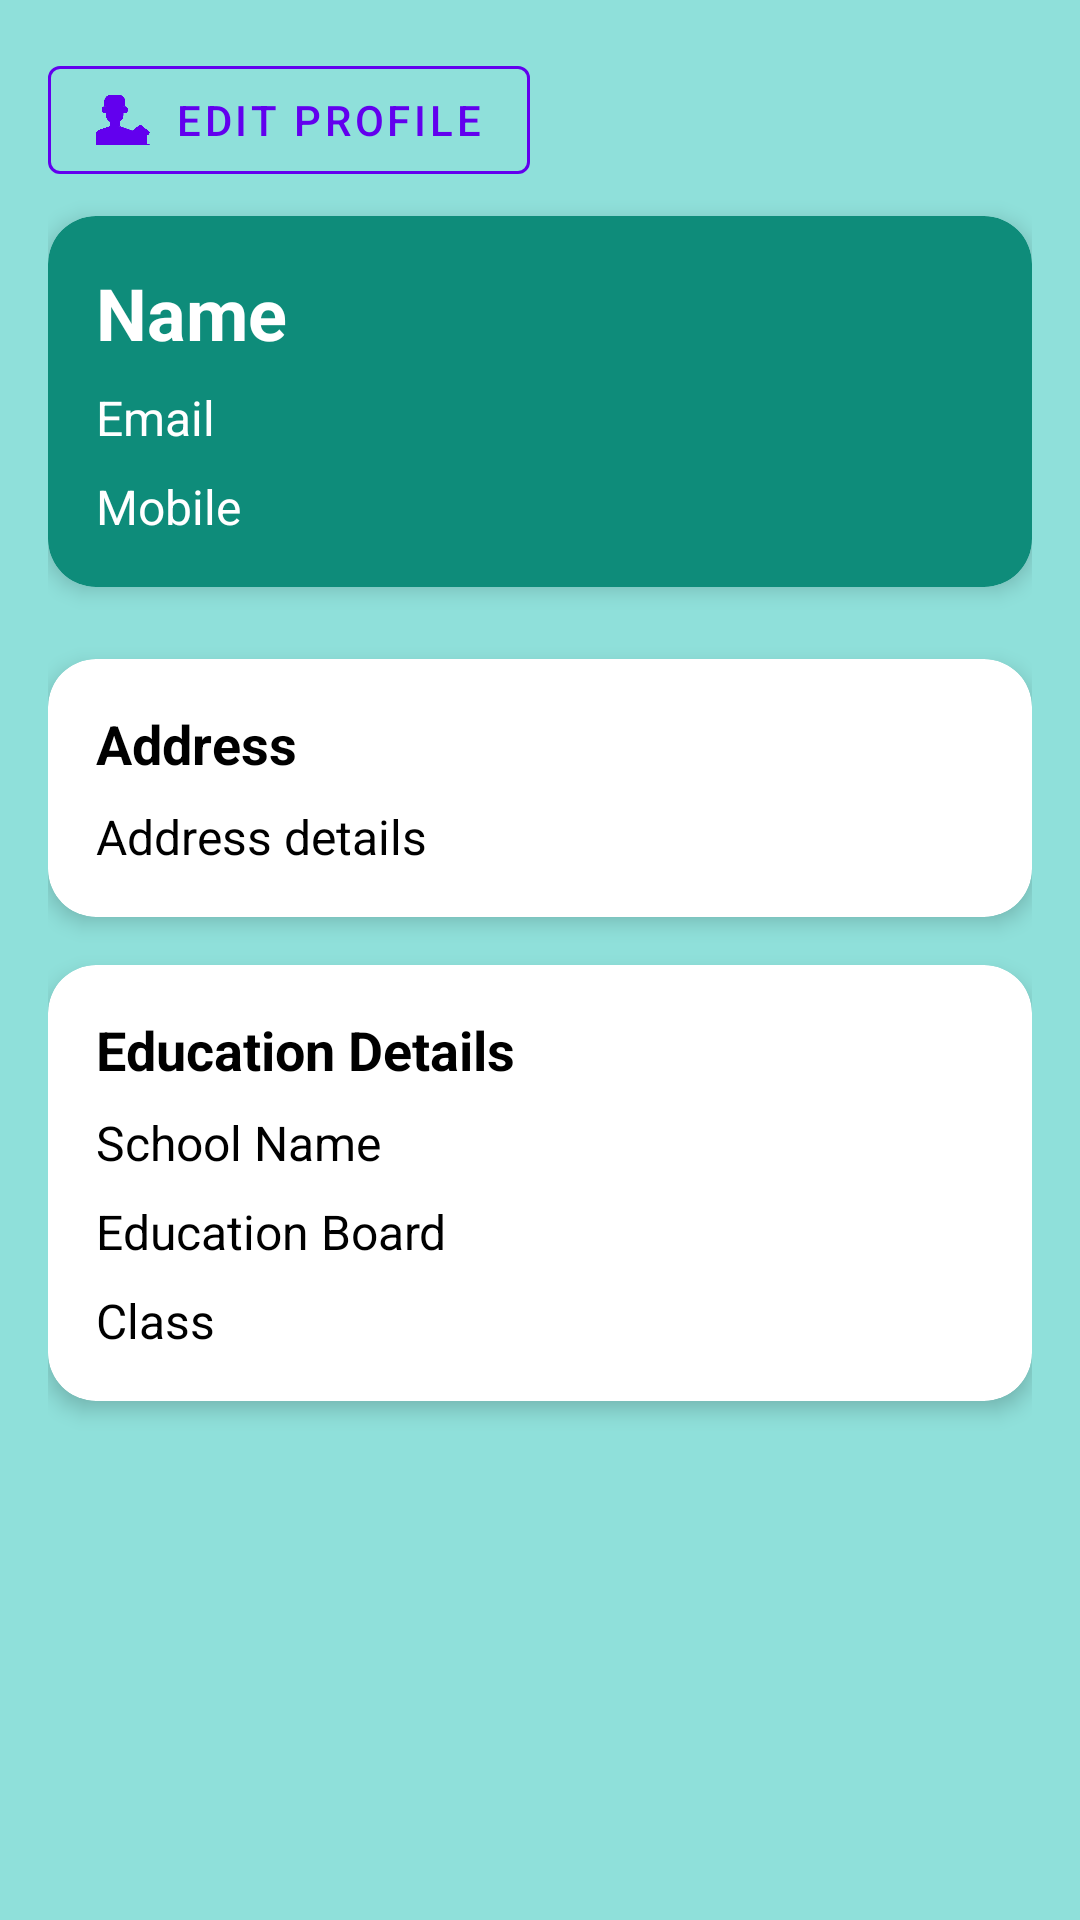

Reconstruct the res/layout file that produces this screen, plus the resources it refers to.
<!-- AndroidManifest.xml: application theme Theme.MyRo -->
<!-- res/layout/fragment_pro.xml -->
<?xml version="1.0" encoding="utf-8"?>
<androidx.core.widget.NestedScrollView
    xmlns:android="http://schemas.android.com/apk/res/android"
    xmlns:app="http://schemas.android.com/apk/res-auto"
    android:layout_width="match_parent"
    android:layout_height="match_parent"
    android:background="#8FE0DA"
    android:fillViewport="true">

    <LinearLayout
        android:layout_width="match_parent"
        android:layout_height="wrap_content"
        android:orientation="vertical"
        android:padding="16dp">

        
        <RelativeLayout
            android:layout_width="match_parent"
            android:layout_height="wrap_content"
            android:layout_marginBottom="8dp">

            <com.google.android.material.button.MaterialButton
                android:id="@+id/btnEdit"
                style="@style/Widget.MaterialComponents.Button.OutlinedButton"
                android:layout_width="wrap_content"
                android:layout_height="wrap_content"
                android:text="Edit Profile"
                android:textColor="#6200EE"
                android:textSize="14sp"
                app:icon="@drawable/broker"
                app:iconGravity="textStart"
                app:iconPadding="8dp"
                app:iconTint="#6200EE"
                app:strokeColor="#6200EE"
                app:strokeWidth="1dp" />
        </RelativeLayout>

        
        <androidx.cardview.widget.CardView
            android:layout_width="match_parent"
            android:layout_height="wrap_content"
            app:cardCornerRadius="16dp"
            app:cardElevation="4dp"
            android:layout_marginBottom="16dp"
            app:cardBackgroundColor="@color/teal">

            <LinearLayout
                android:layout_width="match_parent"
                android:layout_height="wrap_content"
                android:orientation="vertical"
                android:padding="16dp">

                <TextView
                    android:id="@+id/tvName"
                    android:layout_width="wrap_content"
                    android:layout_height="wrap_content"
                    android:text="Name"
                    android:textSize="24sp"
                    android:textStyle="bold"
                    android:textColor="@color/white"/>

                <TextView
                    android:id="@+id/tvEmail"
                    android:layout_width="wrap_content"
                    android:layout_height="wrap_content"
                    android:text="Email"
                    android:textSize="16sp"
                    android:layout_marginTop="8dp"
                    android:textColor="@color/white"/>

                <TextView
                    android:id="@+id/tvMobileNo"
                    android:layout_width="wrap_content"
                    android:layout_height="wrap_content"
                    android:text="Mobile"
                    android:textSize="16sp"
                    android:layout_marginTop="8dp"
                    android:textColor="@color/white"/>
            </LinearLayout>
        </androidx.cardview.widget.CardView>

        
        <androidx.cardview.widget.CardView
            android:layout_width="match_parent"
            android:layout_height="wrap_content"
            app:cardCornerRadius="16dp"
            app:cardElevation="4dp"
            android:layout_marginBottom="16dp"
            android:layout_marginTop="8dp"
            app:cardBackgroundColor="@color/white">

            <LinearLayout
                android:layout_width="match_parent"
                android:layout_height="wrap_content"
                android:orientation="vertical"
                android:padding="16dp">

                <TextView
                    android:layout_width="wrap_content"
                    android:layout_height="wrap_content"
                    android:text="Address"
                    android:textSize="18sp"
                    android:textStyle="bold"
                    android:textColor="@color/black"/>

                <TextView
                    android:id="@+id/tvAddress"
                    android:layout_width="wrap_content"
                    android:layout_height="wrap_content"
                    android:text="Address details"
                    android:textSize="16sp"
                    android:layout_marginTop="8dp"
                    android:textColor="@color/black"/>
            </LinearLayout>
        </androidx.cardview.widget.CardView>

        
        <androidx.cardview.widget.CardView
            android:layout_width="match_parent"
            android:layout_height="wrap_content"
            app:cardCornerRadius="16dp"
            app:cardElevation="4dp"
            android:layout_marginBottom="16dp"
            app:cardBackgroundColor="@color/white">

            <LinearLayout
                android:layout_width="match_parent"
                android:layout_height="wrap_content"
                android:orientation="vertical"
                android:padding="16dp">

                <TextView
                    android:layout_width="wrap_content"
                    android:layout_height="wrap_content"
                    android:text="Education Details"
                    android:textSize="18sp"
                    android:textStyle="bold"
                    android:textColor="@color/black"/>

                <TextView
                    android:id="@+id/tvSchoolName"
                    android:layout_width="wrap_content"
                    android:layout_height="wrap_content"
                    android:text="School Name"
                    android:textSize="16sp"
                    android:layout_marginTop="8dp"
                    android:textColor="@color/black"/>

                <TextView
                    android:id="@+id/tvEducationBoard"
                    android:layout_width="wrap_content"
                    android:layout_height="wrap_content"
                    android:text="Education Board"
                    android:textSize="16sp"
                    android:layout_marginTop="8dp"
                    android:textColor="@color/black"/>

                <TextView
                    android:id="@+id/tvClass"
                    android:layout_width="wrap_content"
                    android:layout_height="wrap_content"
                    android:text="Class"
                    android:textSize="16sp"
                    android:layout_marginTop="8dp"
                    android:textColor="@color/black"/>
            </LinearLayout>
        </androidx.cardview.widget.CardView>

    </LinearLayout>
</androidx.core.widget.NestedScrollView>
<!-- resources referenced by this layout -->
<resources>
  <color name="black">#000000</color>
  <color name="teal">#0E8C7A</color>
  <color name="white">#FFFFFF</color>
  <!-- drawable broker: png bitmap (drawable, 21832 bytes) -->
  <style name="Theme.MyRo" parent="Base.Theme.MyRo" />
  <style name="Base.Theme.MyRo" parent="Theme.Material3.DayNight.NoActionBar">
          
          
      </style>
</resources>
